Run: headless pygame with SDL's dummy video driver; simulated clock (each Clock.tick advances the game by its frame time, no real sleeping); random seed 0; keys injected as events and as key.get_pressed() state; mouse plan: one left click at the window centre at the start of phase 2, then a move to the lower-right quarter at the start of phase 3.
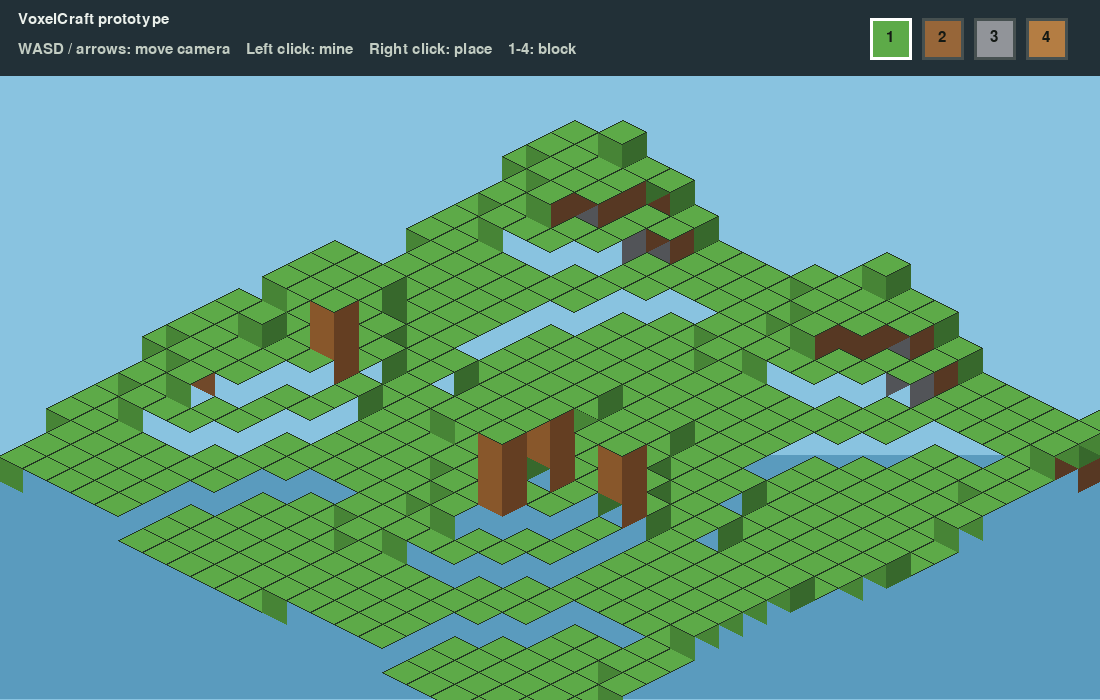
Frame 1 of 4 · flips 1–60 · no input
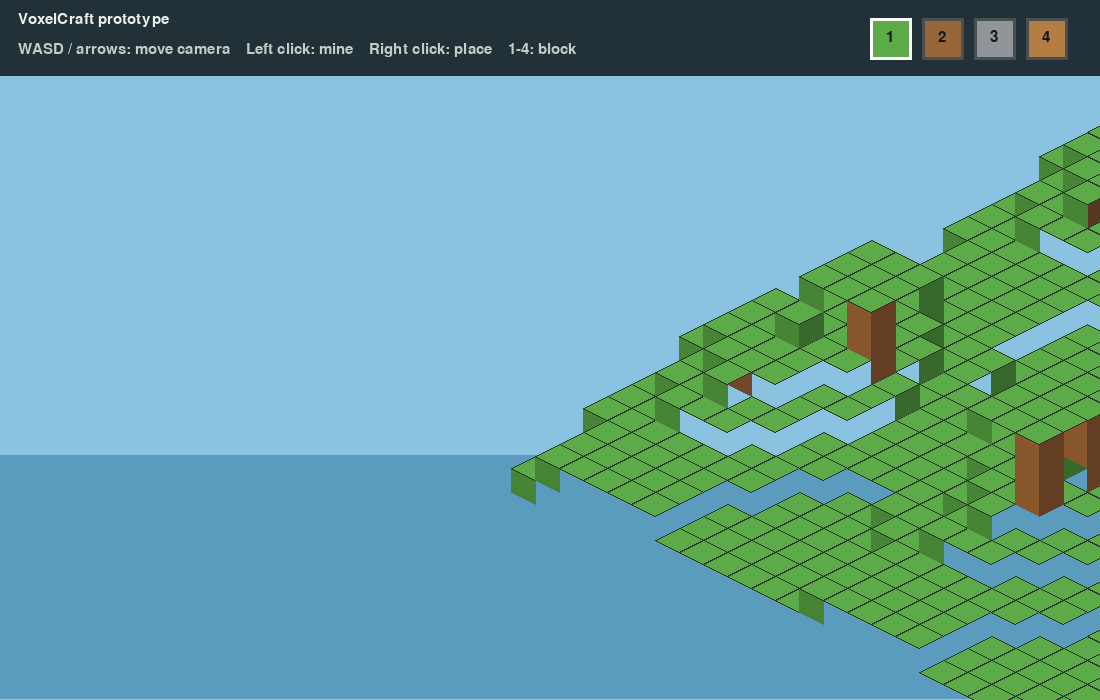
Frame 2 of 4 · flips 61–180 · clicked the window centre · tapped SPACE, RETURN · held RIGHT (→), D
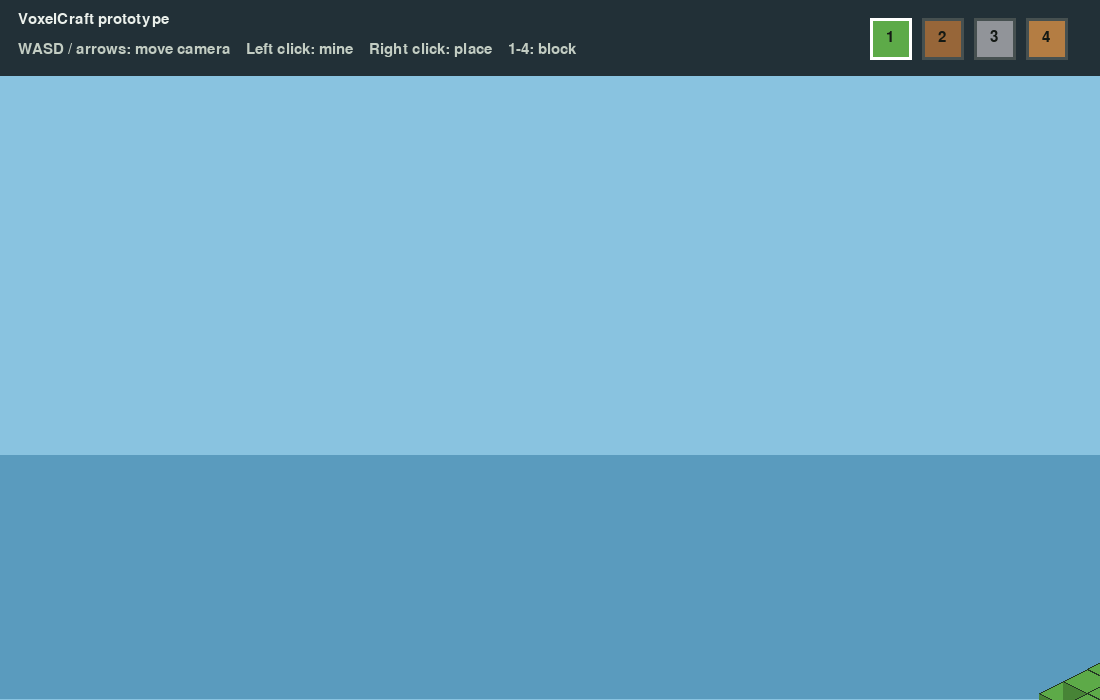
Frame 3 of 4 · flips 181–300 · moved the mouse to the lower-right quarter · held DOWN (↓), S
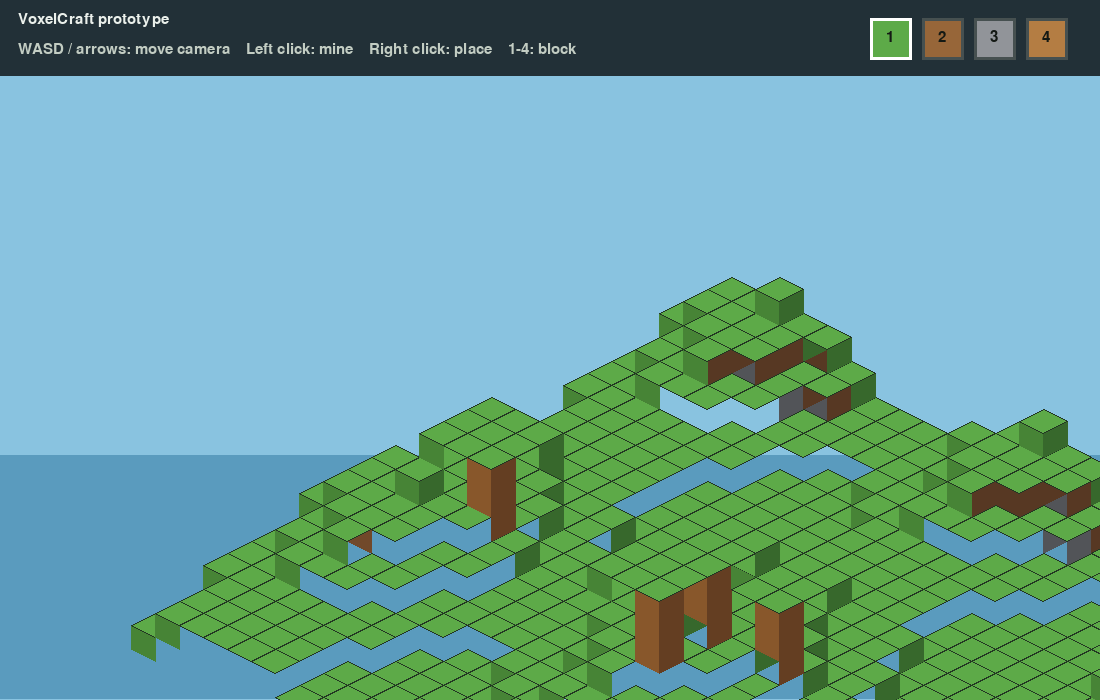
Frame 4 of 4 · flips 301–420 · held LEFT (←), A, UP (↑), W

The pygame program that drew these frames:

import math
import random
from typing import Dict, Optional, Tuple

import pygame


WIDTH, HEIGHT = 1100, 700
FPS = 60
WORLD_SIZE = 24
TILE_WIDTH = 48
TILE_HEIGHT = 24
BLOCK_HEIGHT = 24

BlockPos = Tuple[int, int, int]
World = Dict[BlockPos, str]

BLOCK_COLORS = {
    "grass": ((93, 170, 72), (71, 132, 54), (55, 104, 44)),
    "dirt": ((151, 102, 57), (113, 73, 42), (87, 56, 35)),
    "stone": ((145, 148, 153), (108, 111, 116), (82, 84, 88)),
    "wood": ((180, 125, 67), (136, 87, 43), (100, 62, 34)),
}
BLOCK_NAMES = ["grass", "dirt", "stone", "wood"]


def generate_world() -> World:
    random.seed(7)
    world: World = {}
    for x in range(WORLD_SIZE):
        for y in range(WORLD_SIZE):
            height = 2 + int(
                1.7 * math.sin(x * 0.55) + 1.4 * math.cos(y * 0.42)
            )
            height = max(1, min(6, height))
            for z in range(height):
                if z == height - 1:
                    block = "grass"
                elif z >= height - 3:
                    block = "dirt"
                else:
                    block = "stone"
                world[(x, y, z)] = block

            if random.random() < 0.035 and height >= 3:
                for trunk_z in range(height, height + 3):
                    world[(x, y, trunk_z)] = "wood"
                for leaf_x in range(x - 1, x + 2):
                    for leaf_y in range(y - 1, y + 2):
                        if 0 <= leaf_x < WORLD_SIZE and 0 <= leaf_y < WORLD_SIZE:
                            world[(leaf_x, leaf_y, height + 3)] = "grass"
    return world


def project(pos: BlockPos, camera: pygame.Vector2) -> Tuple[float, float]:
    x, y, z = pos
    return (
        (x - y) * TILE_WIDTH / 2 + camera.x,
        (x + y) * TILE_HEIGHT / 2 - z * BLOCK_HEIGHT + camera.y,
    )


def diamond(center: Tuple[float, float], width: float, height: float):
    cx, cy = center
    return [
        (cx, cy),
        (cx + width / 2, cy + height / 2),
        (cx, cy + height),
        (cx - width / 2, cy + height / 2),
    ]


def block_polygons(pos: BlockPos, camera: pygame.Vector2):
    top_x, top_y = project(pos, camera)
    top = diamond((top_x, top_y), TILE_WIDTH, TILE_HEIGHT)
    left = [top[3], top[2], (top[2][0], top[2][1] + BLOCK_HEIGHT), (top[3][0], top[3][1] + BLOCK_HEIGHT)]
    right = [top[1], top[2], (top[2][0], top[2][1] + BLOCK_HEIGHT), (top[1][0], top[1][1] + BLOCK_HEIGHT)]
    return top, left, right


def visible_faces(pos: BlockPos, world: World):
    x, y, z = pos
    return (
        (x, y, z + 1) not in world,
        (x - 1, y, z) not in world,
        (x, y - 1, z) not in world,
    )


def draw_world(screen: pygame.Surface, world: World, camera: pygame.Vector2):
    ordered = sorted(world.items(), key=lambda item: (sum(item[0]), item[0][2]))
    for pos, block_type in ordered:
        top, left, right = block_polygons(pos, camera)
        colors = BLOCK_COLORS[block_type]
        show_top, show_left, show_right = visible_faces(pos, world)
        if show_left:
            pygame.draw.polygon(screen, colors[1], left)
        if show_right:
            pygame.draw.polygon(screen, colors[2], right)
        if show_top:
            pygame.draw.polygon(screen, colors[0], top)
            pygame.draw.lines(screen, (35, 55, 35), True, top, 1)


def block_at_mouse(
    mouse_pos: Tuple[int, int], world: World, camera: pygame.Vector2
) -> Optional[BlockPos]:
    candidates = []
    for pos in world:
        top, left, right = block_polygons(pos, camera)
        polygons = [top, left, right]
        for polygon in polygons:
            if pygame.Rect(
                min(point[0] for point in polygon),
                min(point[1] for point in polygon),
                max(point[0] for point in polygon) - min(point[0] for point in polygon) + 1,
                max(point[1] for point in polygon) - min(point[1] for point in polygon) + 1,
            ).collidepoint(mouse_pos) and point_in_polygon(mouse_pos, polygon):
                candidates.append(pos)
                break
    return max(candidates, key=lambda pos: (pos[0] + pos[1], pos[2])) if candidates else None


def point_in_polygon(point, polygon) -> bool:
    x, y = point
    inside = False
    previous = polygon[-1]
    for current in polygon:
        x1, y1 = current
        x2, y2 = previous
        if (y1 > y) != (y2 > y) and x < (x2 - x1) * (y - y1) / (y2 - y1) + x1:
            inside = not inside
        previous = current
    return inside


def draw_ui(screen: pygame.Surface, font: pygame.font.Font, selected: str):
    panel = pygame.Surface((WIDTH, 76), pygame.SRCALPHA)
    panel.fill((18, 24, 28, 220))
    screen.blit(panel, (0, 0))
    title = font.render("VoxelCraft prototype", True, (235, 240, 235))
    help_text = font.render(
        "WASD / arrows: move camera    Left click: mine    Right click: place    1-4: block",
        True,
        (195, 205, 195),
    )
    screen.blit(title, (18, 12))
    screen.blit(help_text, (18, 42))
    for index, name in enumerate(BLOCK_NAMES):
        rect = pygame.Rect(WIDTH - 230 + index * 52, 18, 42, 42)
        pygame.draw.rect(screen, BLOCK_COLORS[name][0], rect)
        pygame.draw.rect(screen, (255, 255, 255) if name == selected else (70, 80, 80), rect, 3)
        label = font.render(str(index + 1), True, (20, 25, 20))
        screen.blit(label, (rect.x + 16, rect.y + 12))


def main():
    pygame.init()
    screen = pygame.display.set_mode((WIDTH, HEIGHT))
    pygame.display.set_caption("VoxelCraft - Pygame prototype")
    clock = pygame.time.Clock()
    font = pygame.font.Font(None, 22)
    world = generate_world()
    camera = pygame.Vector2(WIDTH / 2, 180)
    selected = "grass"
    running = True

    while running:
        dt = clock.tick(FPS) / 1000
        for event in pygame.event.get():
            if event.type == pygame.QUIT:
                running = False
            elif event.type == pygame.KEYDOWN:
                if pygame.K_1 <= event.key <= pygame.K_4:
                    selected = BLOCK_NAMES[event.key - pygame.K_1]
            elif event.type == pygame.MOUSEBUTTONDOWN:
                target = block_at_mouse(event.pos, world, camera)
                if target is not None and event.button == 1:
                    del world[target]
                elif target is not None and event.button == 3:
                    x, y, z = target
                    placement = (x, y, z + 1)
                    if placement not in world:
                        world[placement] = selected

        keys = pygame.key.get_pressed()
        movement = pygame.Vector2(
            int(keys[pygame.K_RIGHT] or keys[pygame.K_d])
            - int(keys[pygame.K_LEFT] or keys[pygame.K_a]),
            int(keys[pygame.K_DOWN] or keys[pygame.K_s])
            - int(keys[pygame.K_UP] or keys[pygame.K_w]),
        )
        if movement.length_squared():
            camera += movement.normalize() * 280 * dt

        screen.fill((137, 195, 224))
        pygame.draw.rect(screen, (90, 155, 190), (0, HEIGHT * 0.65, WIDTH, HEIGHT * 0.35))
        draw_world(screen, world, camera)
        draw_ui(screen, font, selected)
        pygame.display.flip()

    pygame.quit()


if __name__ == "__main__":
    main()
